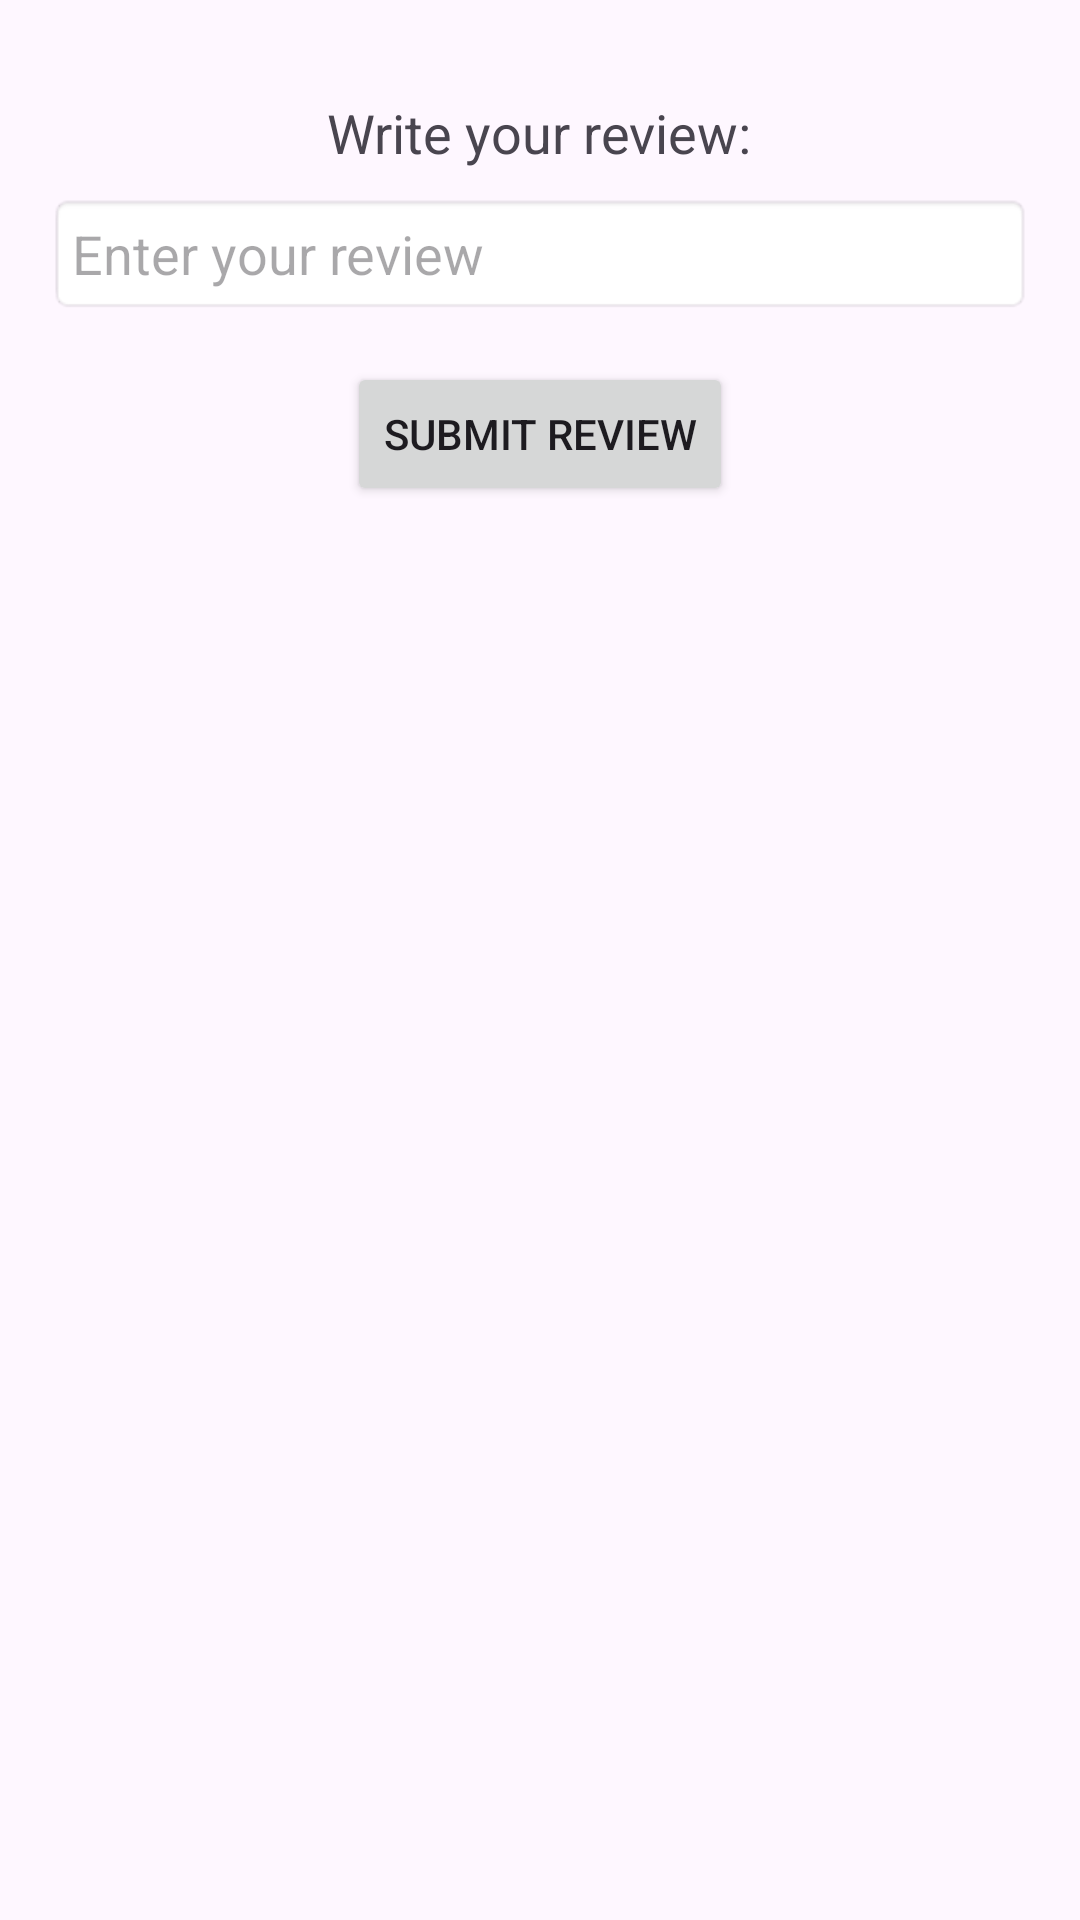

Here is an Android app screen rendered from its layout file. Give the layout XML and the strings, colors and styles it references.
<!-- AndroidManifest.xml: application theme Theme.Dentalclinic -->
<!-- res/layout/activity_patient_review.xml -->
<?xml version="1.0" encoding="utf-8"?>
<RelativeLayout xmlns:android="http://schemas.android.com/apk/res/android"
    xmlns:app="http://schemas.android.com/apk/res-auto"
    xmlns:tools="http://schemas.android.com/tools"
    android:layout_width="match_parent"
    android:layout_height="match_parent"
    android:padding="16dp"
    tools:context=".PatientReviewActivity">

    <TextView
        android:id="@+id/textViewReviewLabel"
        android:layout_width="wrap_content"
        android:layout_height="wrap_content"
        android:text="Write your review:"
        android:textSize="18sp"
        android:layout_centerHorizontal="true"
        android:layout_marginTop="16dp"/>

    <EditText
        android:id="@+id/editTextReview"
        android:layout_width="match_parent"
        android:layout_height="wrap_content"
        android:layout_below="@id/textViewReviewLabel"
        android:layout_marginTop="8dp"
        android:hint="Enter your review"
        android:padding="8dp"
        android:background="@android:drawable/editbox_background_normal"/>

    <Button
        android:id="@+id/buttonSubmitReview"
        android:layout_width="wrap_content"
        android:layout_height="wrap_content"
        android:text="Submit Review"
        android:layout_below="@id/editTextReview"
        android:layout_centerHorizontal="true"
        android:layout_marginTop="16dp"/>

</RelativeLayout>
<!-- resources referenced by this layout -->
<resources>
  <style name="Theme.Dentalclinic" parent="Base.Theme.Dentalclinic" />
  <style name="Base.Theme.Dentalclinic" parent="Theme.Material3.DayNight.NoActionBar">
          
          
      </style>
</resources>
